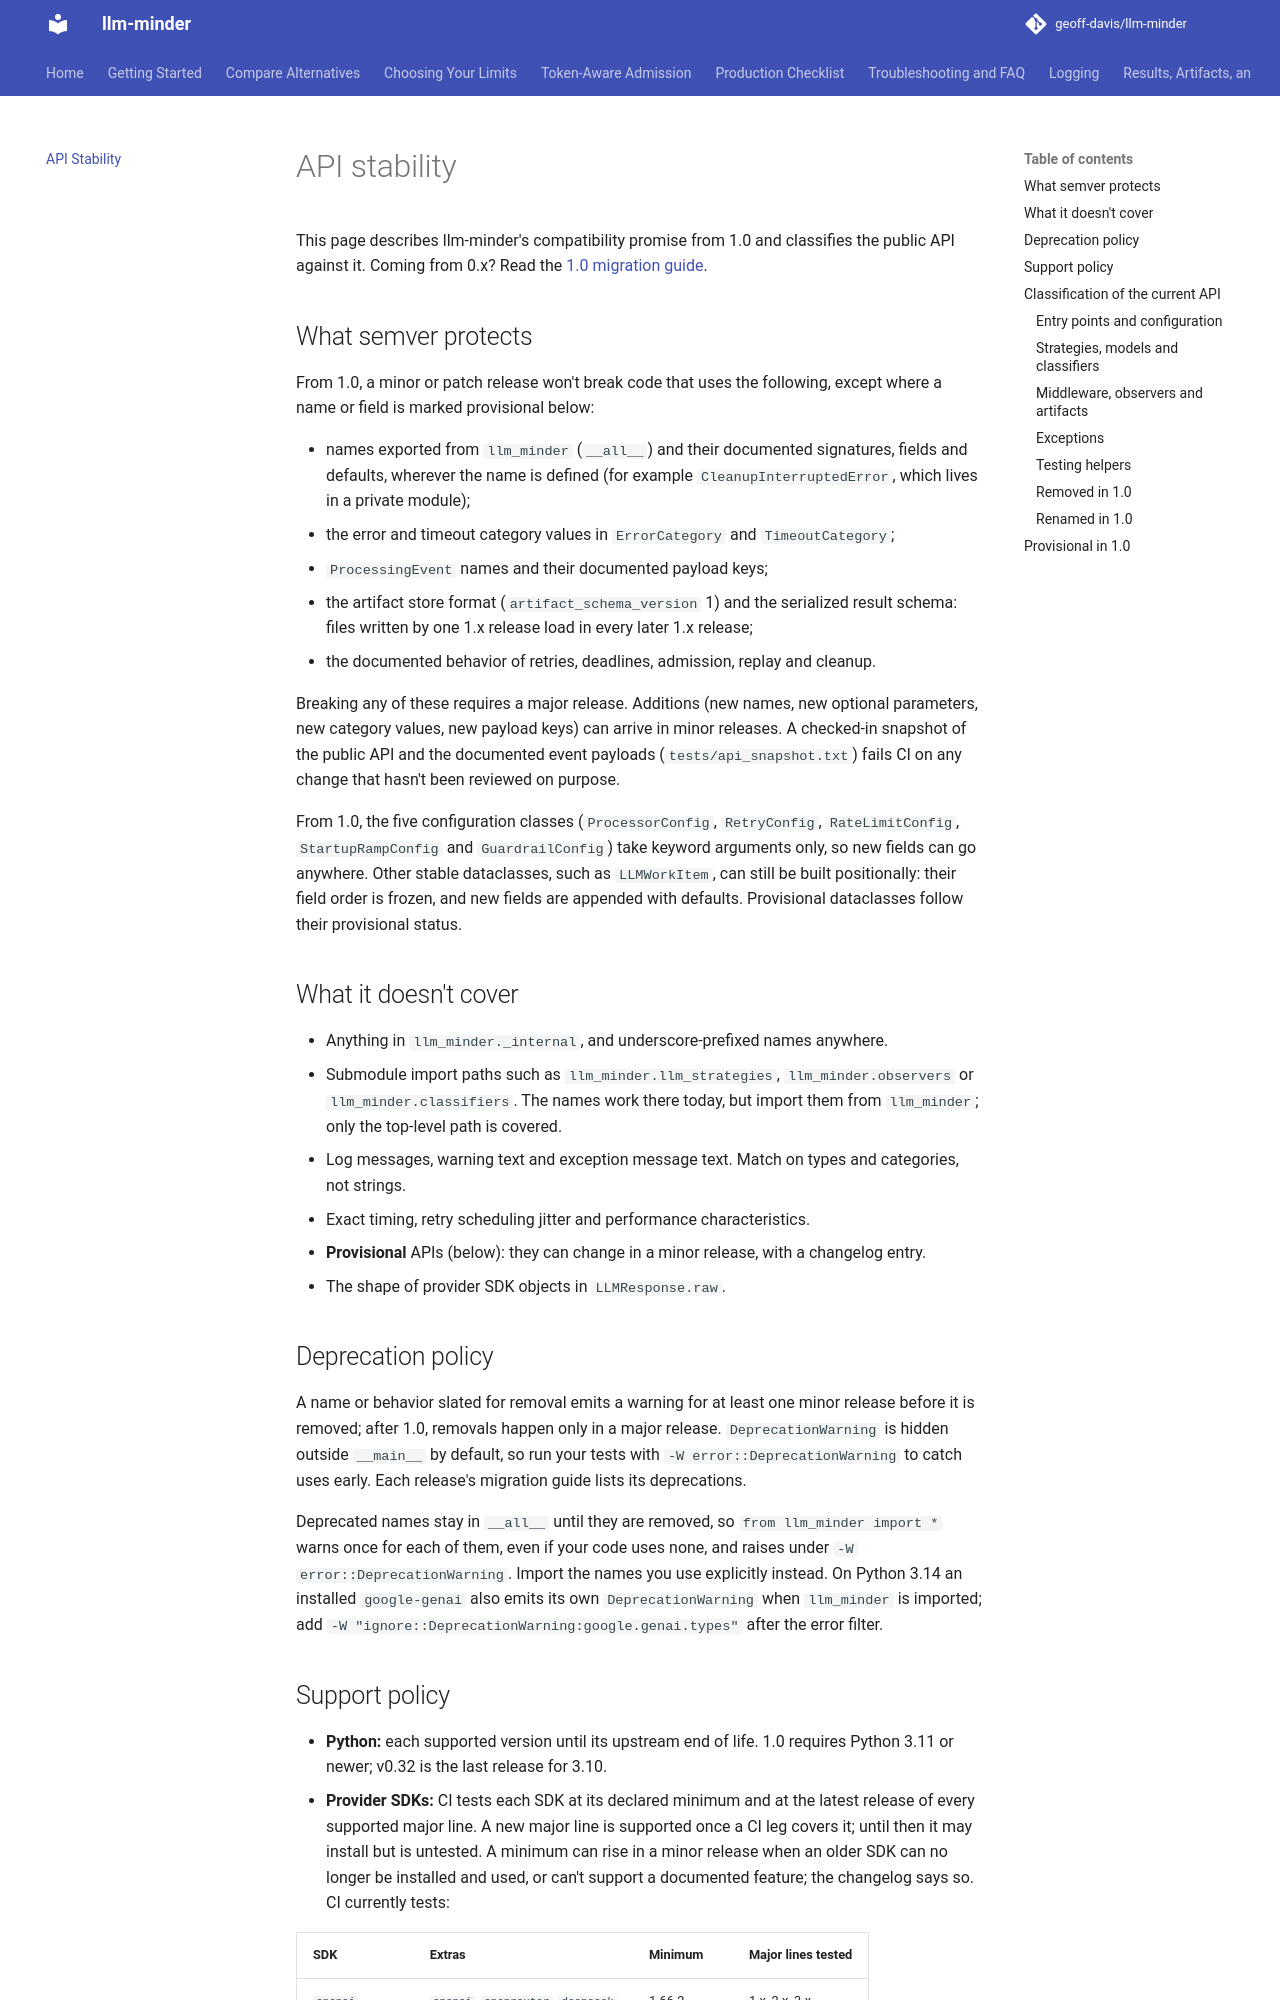

repository: geoff-davis/llm-minder · page: stability/index.html · generator: mkdocs

# API stability

This page describes llm-minder's compatibility promise from 1.0 and classifies the
public API against it. Coming from 0.x? Read the [1.0 migration guide](migration/v1.0.md).

## What semver protects

From 1.0, a minor or patch release won't break code that uses the following, except
where a name or field is marked provisional below:

- names exported from `llm_minder` (`__all__`) and their documented signatures,
  fields and defaults, wherever the name is defined (for example
  `CleanupInterruptedError`, which lives in a private module);
- the error and timeout category values in `ErrorCategory` and `TimeoutCategory`;
- `ProcessingEvent` names and their documented payload keys;
- the artifact store format (`artifact_schema_version` 1) and the serialized result
  schema: files written by one 1.x release load in every later 1.x release;
- the documented behavior of retries, deadlines, admission, replay and cleanup.

Breaking any of these requires a major release. Additions (new names, new optional
parameters, new category values, new payload keys) can arrive in minor releases. A
checked-in snapshot of the public API and the documented event payloads
(`tests/api_snapshot.txt`) fails CI on any change that hasn't been reviewed on purpose.

From 1.0, the five configuration classes (`ProcessorConfig`, `RetryConfig`,
`RateLimitConfig`, `StartupRampConfig` and `GuardrailConfig`) take keyword arguments
only, so new fields can go anywhere. Other stable dataclasses, such as `LLMWorkItem`,
can still be built positionally: their field order is frozen, and new fields are
appended with defaults. Provisional dataclasses follow their provisional status.

## What it doesn't cover

- Anything in `llm_minder._internal`, and underscore-prefixed names anywhere.
- Submodule import paths such as `llm_minder.llm_strategies`,
  `llm_minder.observers` or `llm_minder.classifiers`. The names work there
  today, but import them from `llm_minder`; only the top-level path is covered.
- Log messages, warning text and exception message text. Match on types and
  categories, not strings.
- Exact timing, retry scheduling jitter and performance characteristics.
- **Provisional** APIs (below): they can change in a minor release, with a
  changelog entry.
- The shape of provider SDK objects in `LLMResponse.raw`.

## Deprecation policy

A name or behavior slated for removal emits a warning for at least one minor
release before it is removed; after 1.0, removals happen only in a major release.
`DeprecationWarning` is hidden outside `__main__` by default, so run your tests with
`-W error::DeprecationWarning` to catch uses early. Each release's migration guide
lists its deprecations.

Deprecated names stay in `__all__` until they are removed, so
`from llm_minder import *` warns once for each of them, even if your code uses
none, and raises under `-W error::DeprecationWarning`. Import the names you use
explicitly instead. On Python 3.14 an installed `google-genai` also emits its own
`DeprecationWarning` when `llm_minder` is imported; add
`-W "ignore::DeprecationWarning:google.genai.types"` after the error filter.
